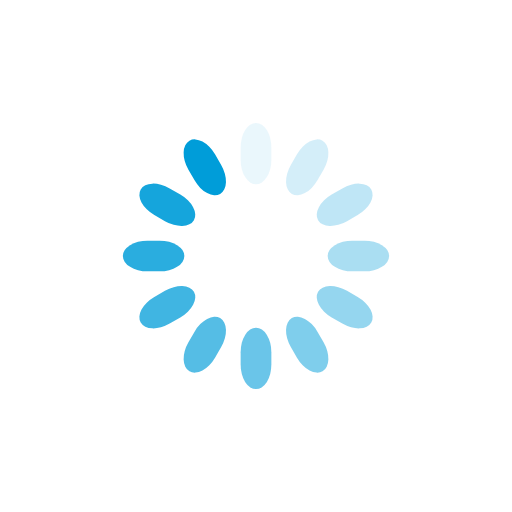
t = 0.00 s
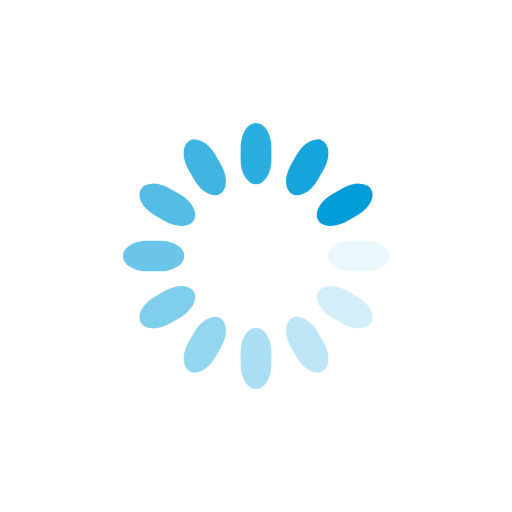
t = 0.25 s
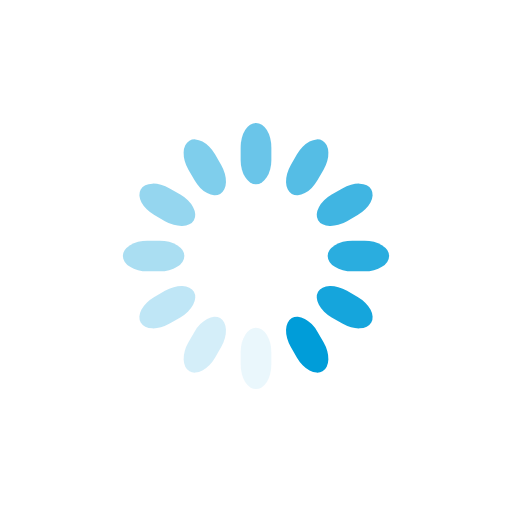
t = 0.50 s
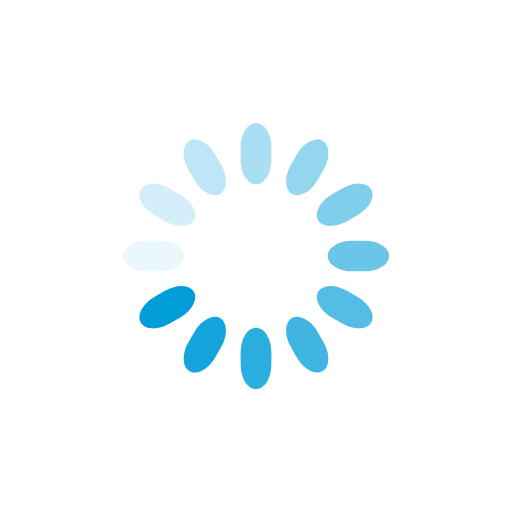
t = 0.75 s

The animated SVG that drew these frames (rendered in a browser with its animation timeline set to each time). Animation: 12 SMIL elements (animate=12); one cycle of 1.00 s, repeats indefinitely.

<svg class="lds-spinner" width="200px"  height="200px"  xmlns="http://www.w3.org/2000/svg" xmlns:xlink="http://www.w3.org/1999/xlink" viewBox="0 0 100 100" preserveAspectRatio="xMidYMid" style="background: none;"><g transform="rotate(0 50 50)">
  <rect x="47" y="24" rx="9.4" ry="4.8" width="6" height="12" fill="#009DD9">
    <animate attributeName="opacity" values="1;0" keyTimes="0;1" dur="1s" begin="-0.9166666666666666s" repeatCount="indefinite"></animate>
  </rect>
</g><g transform="rotate(30 50 50)">
  <rect x="47" y="24" rx="9.4" ry="4.8" width="6" height="12" fill="#009DD9">
    <animate attributeName="opacity" values="1;0" keyTimes="0;1" dur="1s" begin="-0.8333333333333334s" repeatCount="indefinite"></animate>
  </rect>
</g><g transform="rotate(60 50 50)">
  <rect x="47" y="24" rx="9.4" ry="4.8" width="6" height="12" fill="#009DD9">
    <animate attributeName="opacity" values="1;0" keyTimes="0;1" dur="1s" begin="-0.75s" repeatCount="indefinite"></animate>
  </rect>
</g><g transform="rotate(90 50 50)">
  <rect x="47" y="24" rx="9.4" ry="4.8" width="6" height="12" fill="#009DD9">
    <animate attributeName="opacity" values="1;0" keyTimes="0;1" dur="1s" begin="-0.6666666666666666s" repeatCount="indefinite"></animate>
  </rect>
</g><g transform="rotate(120 50 50)">
  <rect x="47" y="24" rx="9.4" ry="4.8" width="6" height="12" fill="#009DD9">
    <animate attributeName="opacity" values="1;0" keyTimes="0;1" dur="1s" begin="-0.5833333333333334s" repeatCount="indefinite"></animate>
  </rect>
</g><g transform="rotate(150 50 50)">
  <rect x="47" y="24" rx="9.4" ry="4.8" width="6" height="12" fill="#009DD9">
    <animate attributeName="opacity" values="1;0" keyTimes="0;1" dur="1s" begin="-0.5s" repeatCount="indefinite"></animate>
  </rect>
</g><g transform="rotate(180 50 50)">
  <rect x="47" y="24" rx="9.4" ry="4.8" width="6" height="12" fill="#009DD9">
    <animate attributeName="opacity" values="1;0" keyTimes="0;1" dur="1s" begin="-0.4166666666666667s" repeatCount="indefinite"></animate>
  </rect>
</g><g transform="rotate(210 50 50)">
  <rect x="47" y="24" rx="9.4" ry="4.8" width="6" height="12" fill="#009DD9">
    <animate attributeName="opacity" values="1;0" keyTimes="0;1" dur="1s" begin="-0.3333333333333333s" repeatCount="indefinite"></animate>
  </rect>
</g><g transform="rotate(240 50 50)">
  <rect x="47" y="24" rx="9.4" ry="4.8" width="6" height="12" fill="#009DD9">
    <animate attributeName="opacity" values="1;0" keyTimes="0;1" dur="1s" begin="-0.25s" repeatCount="indefinite"></animate>
  </rect>
</g><g transform="rotate(270 50 50)">
  <rect x="47" y="24" rx="9.4" ry="4.8" width="6" height="12" fill="#009DD9">
    <animate attributeName="opacity" values="1;0" keyTimes="0;1" dur="1s" begin="-0.16666666666666666s" repeatCount="indefinite"></animate>
  </rect>
</g><g transform="rotate(300 50 50)">
  <rect x="47" y="24" rx="9.4" ry="4.8" width="6" height="12" fill="#009DD9">
    <animate attributeName="opacity" values="1;0" keyTimes="0;1" dur="1s" begin="-0.08333333333333333s" repeatCount="indefinite"></animate>
  </rect>
</g><g transform="rotate(330 50 50)">
  <rect x="47" y="24" rx="9.4" ry="4.8" width="6" height="12" fill="#009DD9">
    <animate attributeName="opacity" values="1;0" keyTimes="0;1" dur="1s" begin="0s" repeatCount="indefinite"></animate>
  </rect>
</g></svg> 
